10-way image classification set "VIntel" from GitHub (ysharma12/VIntel); label vocabulary: bar stool, bookcase, chandelier, dining chair, market umbrella, night stands, ottoman, sconces, table lamp, vases.

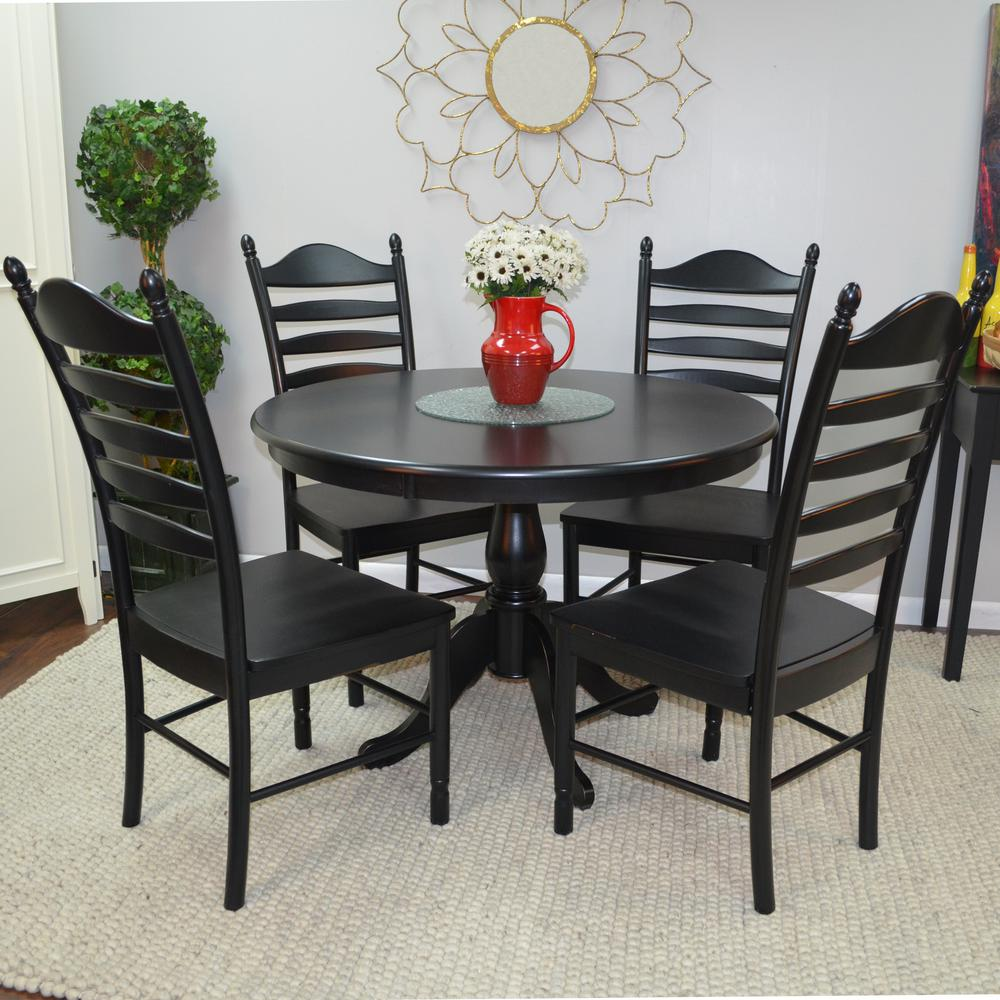
Label: dining chair

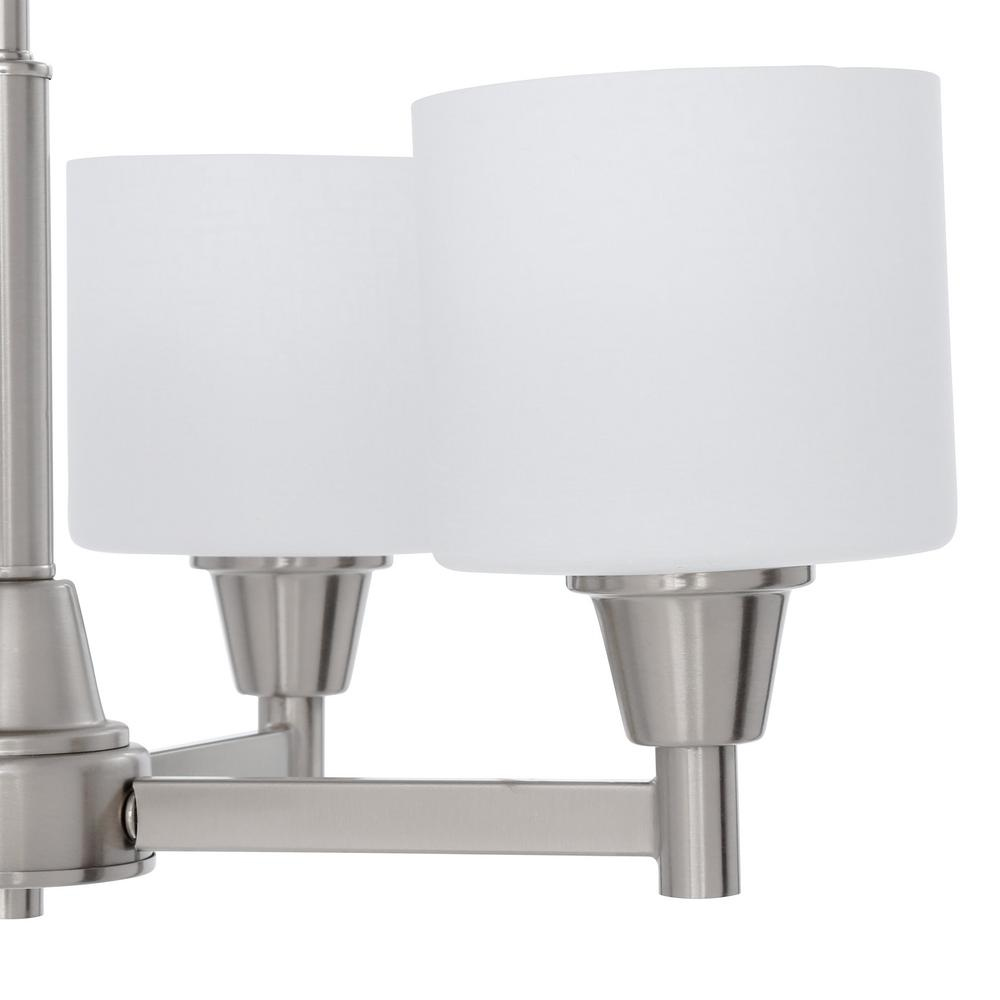
Label: chandelier

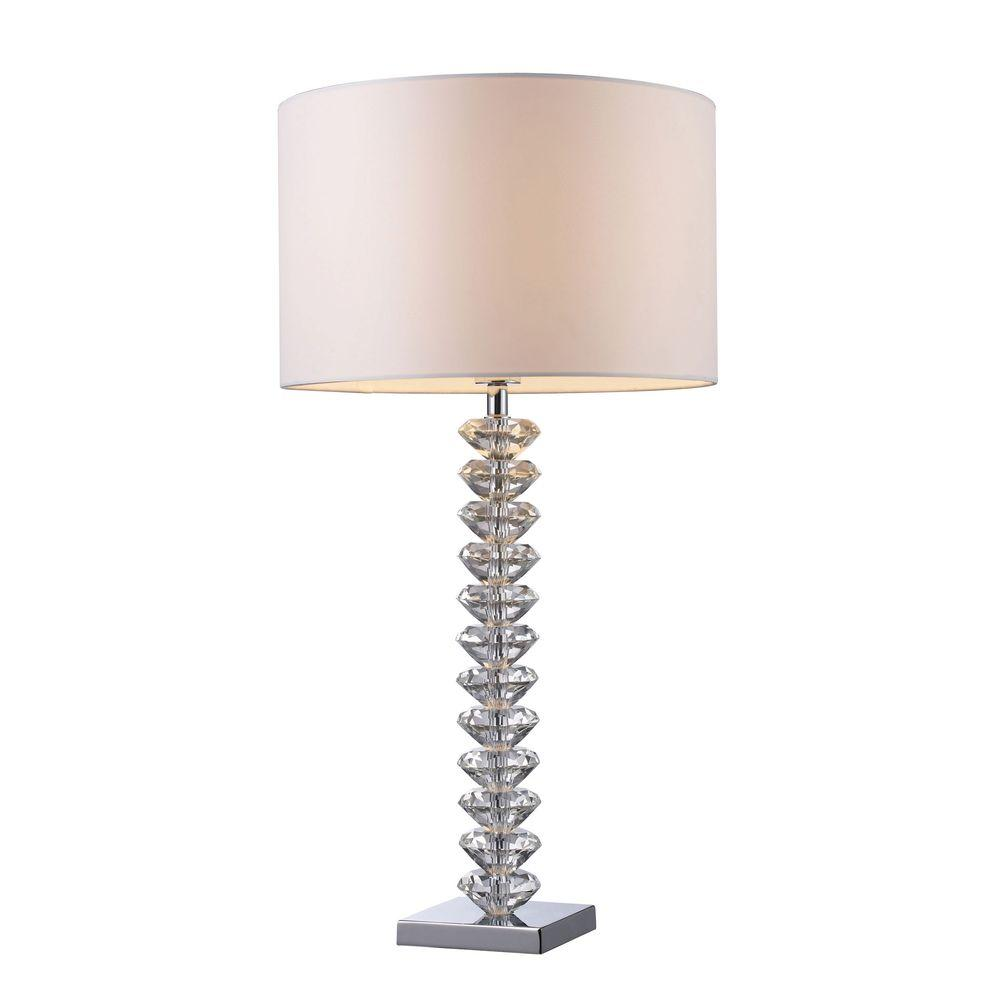
Label: table lamp

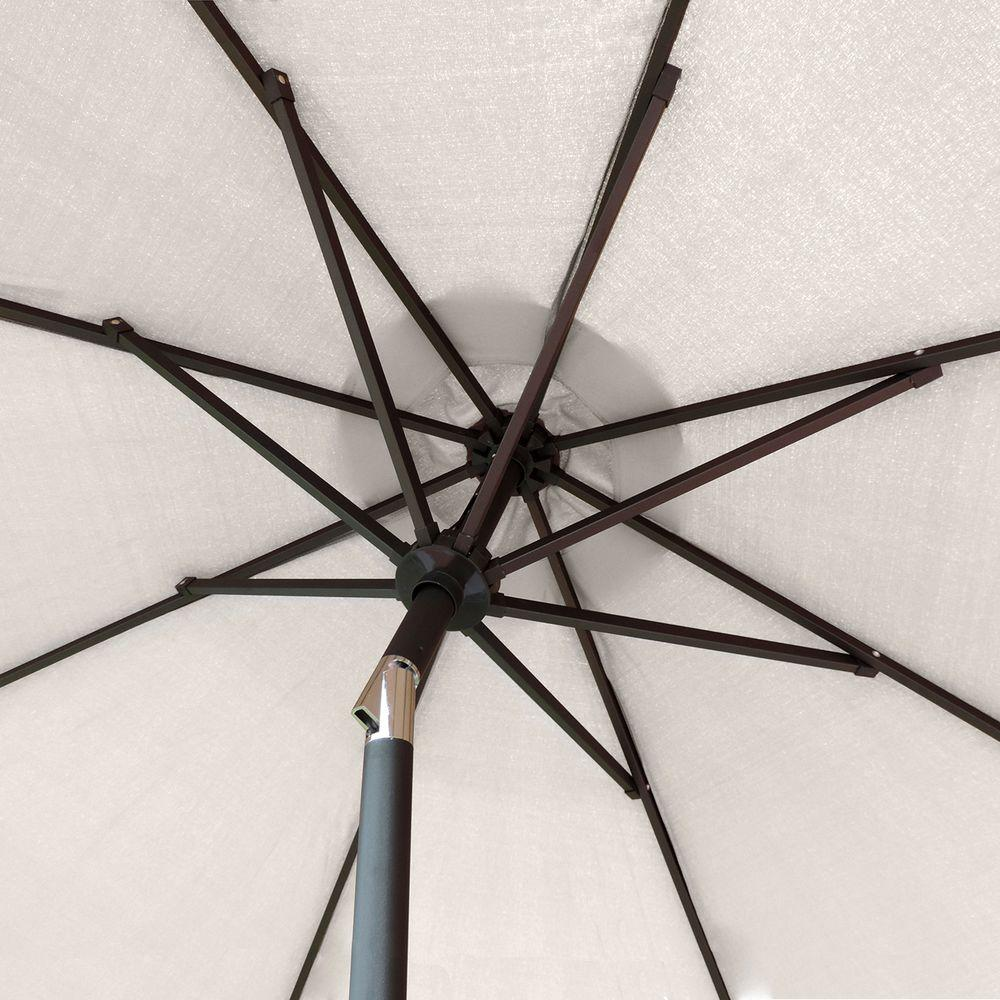
Label: market umbrella

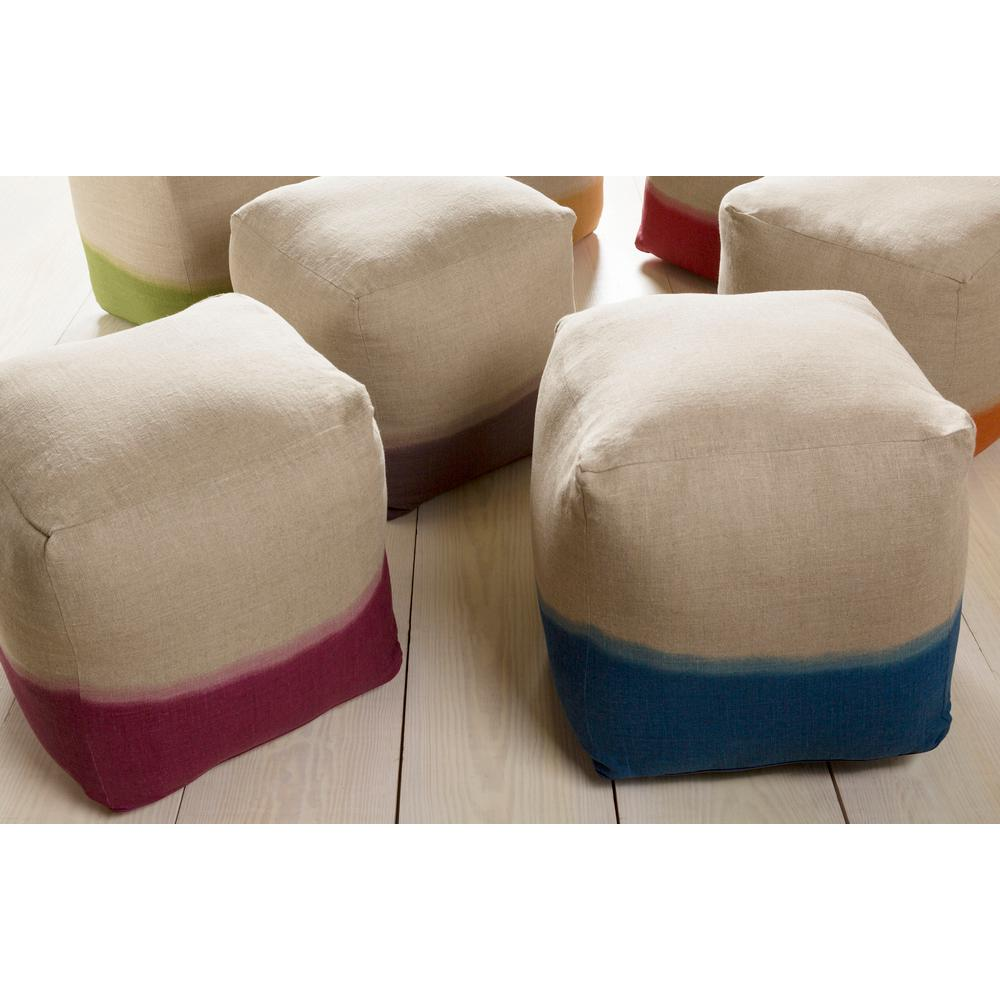
Label: ottoman

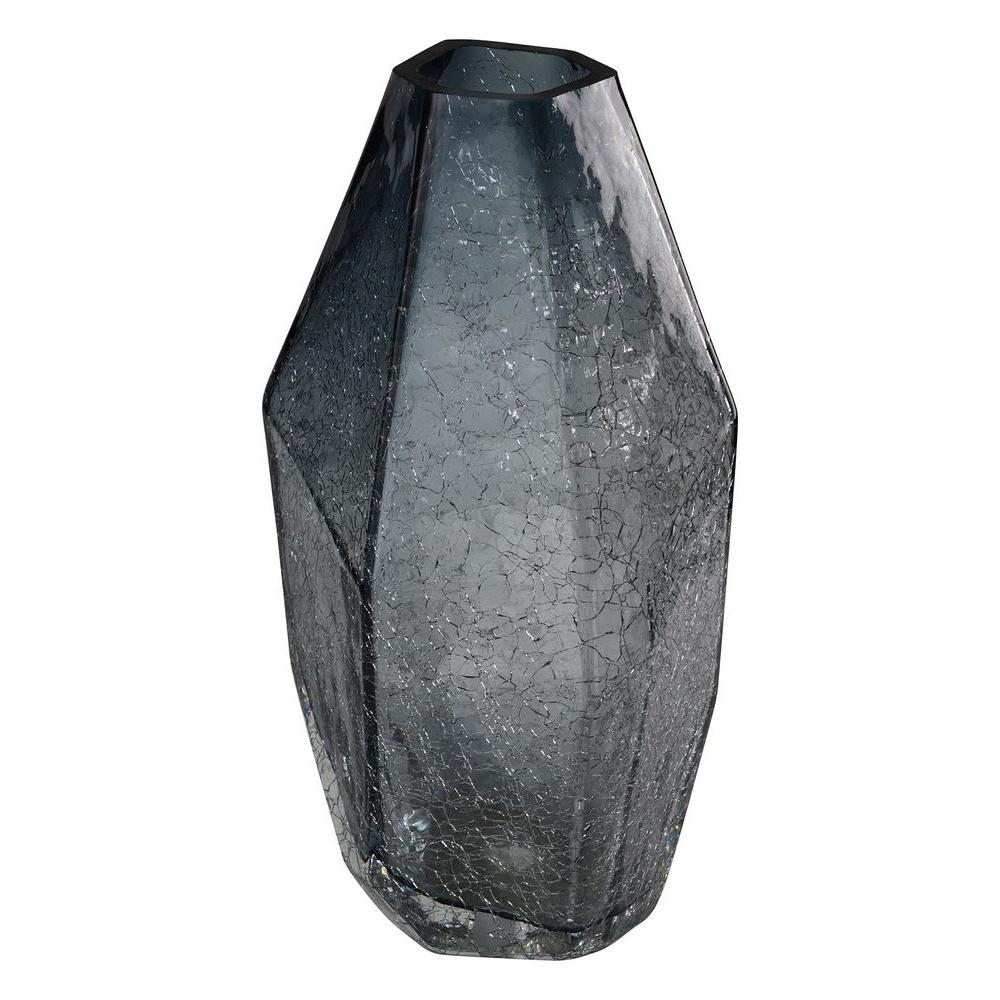
Label: vases
